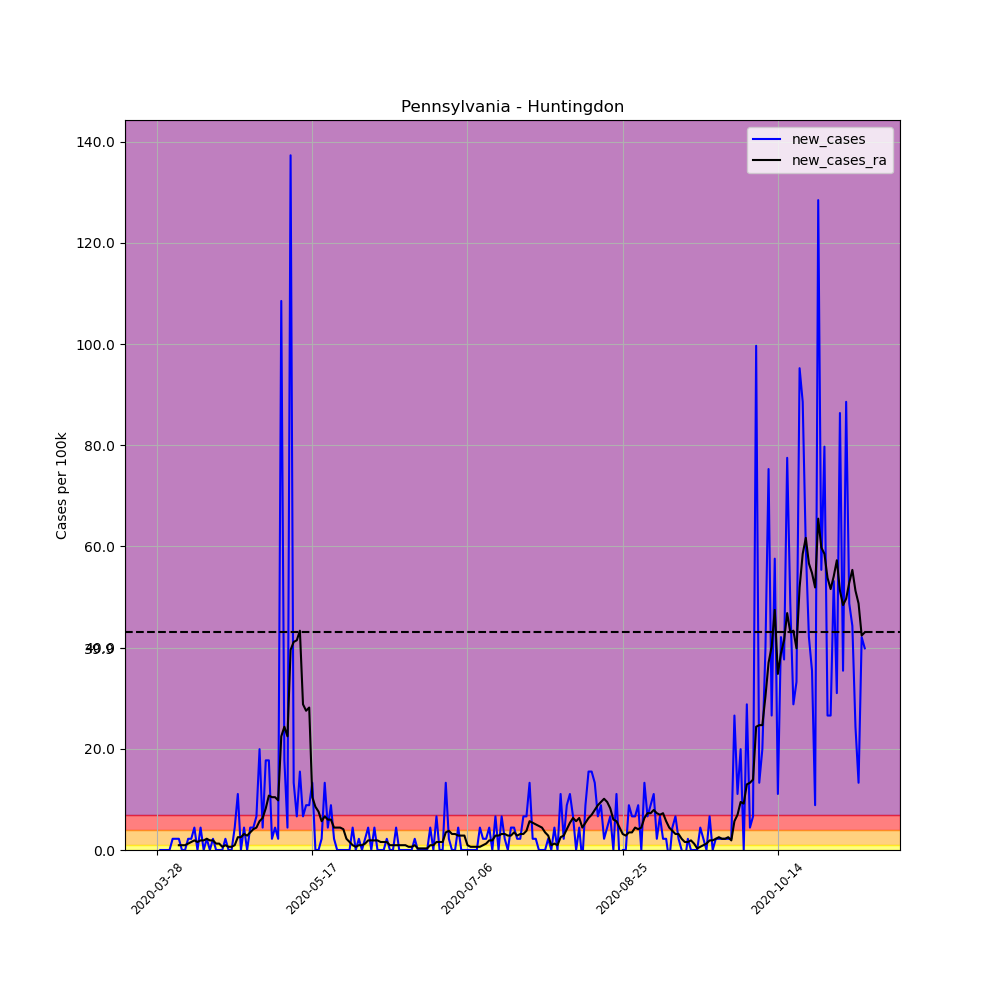

The table this chart was drawn from, first rows:
, date, county, state, fips, cases, deaths, COUNTY, STNAME, CTYNAME, POPESTIMATE2019, per_100k, per_100k_ra, new_cases, new_cases_ra
432770, 2020-03-28, Huntingdon, Pennsylvania, 42061, 1, 0, 61, Pennsylvania, Huntingdon, 45144, 2.215, , , 
432771, 2020-03-29, Huntingdon, Pennsylvania, 42061, 1, 0, 61, Pennsylvania, Huntingdon, 45144, 2.215, , 0.0, 
432772, 2020-03-30, Huntingdon, Pennsylvania, 42061, 1, 0, 61, Pennsylvania, Huntingdon, 45144, 2.215, , 0.0, 
432773, 2020-03-31, Huntingdon, Pennsylvania, 42061, 1, 0, 61, Pennsylvania, Huntingdon, 45144, 2.215, , 0.0, 
432774, 2020-04-01, Huntingdon, Pennsylvania, 42061, 1, 0, 61, Pennsylvania, Huntingdon, 45144, 2.215, , 0.0, 
432775, 2020-04-02, Huntingdon, Pennsylvania, 42061, 2, 0, 61, Pennsylvania, Huntingdon, 45144, 4.43, , 2.215, 
432776, 2020-04-03, Huntingdon, Pennsylvania, 42061, 3, 0, 61, Pennsylvania, Huntingdon, 45144, 6.645, 3.164, 2.215, 
432777, 2020-04-04, Huntingdon, Pennsylvania, 42061, 4, 0, 61, Pennsylvania, Huntingdon, 45144, 8.861, 4.114, 2.215, 0.9493
432778, 2020-04-05, Huntingdon, Pennsylvania, 42061, 4, 0, 61, Pennsylvania, Huntingdon, 45144, 8.861, 5.063, 0.0, 0.9493
432779, 2020-04-06, Huntingdon, Pennsylvania, 42061, 4, 0, 61, Pennsylvania, Huntingdon, 45144, 8.861, 6.013, 0.0, 0.9493
432780, 2020-04-07, Huntingdon, Pennsylvania, 42061, 5, 0, 61, Pennsylvania, Huntingdon, 45144, 11.08, 7.278, 2.215, 1.266
432781, 2020-04-08, Huntingdon, Pennsylvania, 42061, 6, 0, 61, Pennsylvania, Huntingdon, 45144, 13.29, 8.861, 2.215, 1.582
432782, 2020-04-09, Huntingdon, Pennsylvania, 42061, 8, 0, 61, Pennsylvania, Huntingdon, 45144, 17.72, 10.76, 4.43, 1.899
432783, 2020-04-10, Huntingdon, Pennsylvania, 42061, 8, 0, 61, Pennsylvania, Huntingdon, 45144, 17.72, 12.34, 0.0, 1.582
432784, 2020-04-11, Huntingdon, Pennsylvania, 42061, 10, 0, 61, Pennsylvania, Huntingdon, 45144, 22.15, 14.24, 4.43, 1.899
432785, 2020-04-12, Huntingdon, Pennsylvania, 42061, 10, 0, 61, Pennsylvania, Huntingdon, 45144, 22.15, 16.14, 0.0, 1.899
432786, 2020-04-13, Huntingdon, Pennsylvania, 42061, 11, 0, 61, Pennsylvania, Huntingdon, 45144, 24.37, 18.35, 2.215, 2.215
432787, 2020-04-14, Huntingdon, Pennsylvania, 42061, 11, 0, 61, Pennsylvania, Huntingdon, 45144, 24.37, 20.25, 0.0, 1.899
432788, 2020-04-15, Huntingdon, Pennsylvania, 42061, 12, 0, 61, Pennsylvania, Huntingdon, 45144, 26.58, 22.15, 2.215, 1.899
432789, 2020-04-16, Huntingdon, Pennsylvania, 42061, 12, 0, 61, Pennsylvania, Huntingdon, 45144, 26.58, 23.42, 0.0, 1.266
432790, 2020-04-17, Huntingdon, Pennsylvania, 42061, 12, 0, 61, Pennsylvania, Huntingdon, 45144, 26.58, 24.68, 0.0, 1.266
432791, 2020-04-18, Huntingdon, Pennsylvania, 42061, 12, 0, 61, Pennsylvania, Huntingdon, 45144, 26.58, 25.32, 0.0, 0.6329
432792, 2020-04-19, Huntingdon, Pennsylvania, 42061, 13, 0, 61, Pennsylvania, Huntingdon, 45144, 28.8, 26.27, 2.215, 0.9493
432793, 2020-04-20, Huntingdon, Pennsylvania, 42061, 13, 0, 61, Pennsylvania, Huntingdon, 45144, 28.8, 26.9, 0.0, 0.6329
432794, 2020-04-21, Huntingdon, Pennsylvania, 42061, 13, 0, 61, Pennsylvania, Huntingdon, 45144, 28.8, 27.53, 0.0, 0.6329
432795, 2020-04-22, Huntingdon, Pennsylvania, 42061, 15, 0, 61, Pennsylvania, Huntingdon, 45144, 33.23, 28.48, 4.43, 0.9493
432796, 2020-04-23, Huntingdon, Pennsylvania, 42061, 20, 0, 61, Pennsylvania, Huntingdon, 45144, 44.3, 31.01, 11.08, 2.532
432797, 2020-04-24, Huntingdon, Pennsylvania, 42061, 20, 0, 61, Pennsylvania, Huntingdon, 45144, 44.3, 33.54, 0.0, 2.532
432798, 2020-04-25, Huntingdon, Pennsylvania, 42061, 22, 0, 61, Pennsylvania, Huntingdon, 45144, 48.73, 36.71, 4.43, 3.164
432799, 2020-04-26, Huntingdon, Pennsylvania, 42061, 22, 0, 61, Pennsylvania, Huntingdon, 45144, 48.73, 39.56, 0.0, 2.848
432800, 2020-04-27, Huntingdon, Pennsylvania, 42061, 24, 0, 61, Pennsylvania, Huntingdon, 45144, 53.16, 43.04, 4.43, 3.481
432801, 2020-04-28, Huntingdon, Pennsylvania, 42061, 26, 0, 61, Pennsylvania, Huntingdon, 45144, 57.59, 47.15, 4.43, 4.114
432802, 2020-04-29, Huntingdon, Pennsylvania, 42061, 29, 0, 61, Pennsylvania, Huntingdon, 45144, 64.24, 51.58, 6.645, 4.43
432803, 2020-04-30, Huntingdon, Pennsylvania, 42061, 38, 0, 61, Pennsylvania, Huntingdon, 45144, 84.18, 57.28, 19.94, 5.696
432804, 2020-05-01, Huntingdon, Pennsylvania, 42061, 40, 0, 61, Pennsylvania, Huntingdon, 45144, 88.61, 63.61, 4.43, 6.329
432805, 2020-05-02, Huntingdon, Pennsylvania, 42061, 48, 0, 61, Pennsylvania, Huntingdon, 45144, 106.3, 71.83, 17.72, 8.228
432806, 2020-05-03, Huntingdon, Pennsylvania, 42061, 56, 0, 61, Pennsylvania, Huntingdon, 45144, 124, 82.59, 17.72, 10.76
432807, 2020-05-04, Huntingdon, Pennsylvania, 42061, 57, 0, 61, Pennsylvania, Huntingdon, 45144, 126.3, 93.04, 2.215, 10.44
432808, 2020-05-05, Huntingdon, Pennsylvania, 42061, 59, 0, 61, Pennsylvania, Huntingdon, 45144, 130.7, 103.5, 4.43, 10.44
432809, 2020-05-06, Huntingdon, Pennsylvania, 42061, 60, 0, 61, Pennsylvania, Huntingdon, 45144, 132.9, 113.3, 2.215, 9.81
432810, 2020-05-07, Huntingdon, Pennsylvania, 42061, 109, 0, 61, Pennsylvania, Huntingdon, 45144, 241.4, 135.8, 108.5, 22.47
432811, 2020-05-08, Huntingdon, Pennsylvania, 42061, 117, 0, 61, Pennsylvania, Huntingdon, 45144, 259.2, 160.1, 17.72, 24.37
432812, 2020-05-09, Huntingdon, Pennsylvania, 42061, 119, 0, 61, Pennsylvania, Huntingdon, 45144, 263.6, 182.6, 4.43, 22.47
432813, 2020-05-10, Huntingdon, Pennsylvania, 42061, 181, 0, 61, Pennsylvania, Huntingdon, 45144, 400.9, 222.1, 137.3, 39.56
432814, 2020-05-11, Huntingdon, Pennsylvania, 42061, 187, 0, 61, Pennsylvania, Huntingdon, 45144, 414.2, 263.3, 13.29, 41.14
432815, 2020-05-12, Huntingdon, Pennsylvania, 42061, 190, 0, 61, Pennsylvania, Huntingdon, 45144, 420.9, 304.7, 6.645, 41.45
432816, 2020-05-13, Huntingdon, Pennsylvania, 42061, 197, 0, 61, Pennsylvania, Huntingdon, 45144, 436.4, 348.1, 15.51, 43.35
432817, 2020-05-14, Huntingdon, Pennsylvania, 42061, 200, 0, 61, Pennsylvania, Huntingdon, 45144, 443, 376.9, 6.645, 28.8
432818, 2020-05-15, Huntingdon, Pennsylvania, 42061, 204, 0, 61, Pennsylvania, Huntingdon, 45144, 451.9, 404.4, 8.861, 27.53
432819, 2020-05-16, Huntingdon, Pennsylvania, 42061, 208, 0, 61, Pennsylvania, Huntingdon, 45144, 460.7, 432.6, 8.861, 28.16
432820, 2020-05-17, Huntingdon, Pennsylvania, 42061, 214, 0, 61, Pennsylvania, Huntingdon, 45144, 474, 443, 13.29, 10.44
432821, 2020-05-18, Huntingdon, Pennsylvania, 42061, 214, 0, 61, Pennsylvania, Huntingdon, 45144, 474, 451.6, 0.0, 8.544
432822, 2020-05-19, Huntingdon, Pennsylvania, 42061, 214, 0, 61, Pennsylvania, Huntingdon, 45144, 474, 459.2, 0.0, 7.595
432823, 2020-05-20, Huntingdon, Pennsylvania, 42061, 215, 1, 61, Pennsylvania, Huntingdon, 45144, 476.3, 464.9, 2.215, 5.696
432824, 2020-05-21, Huntingdon, Pennsylvania, 42061, 221, 1, 61, Pennsylvania, Huntingdon, 45144, 489.5, 471.5, 13.29, 6.645
432825, 2020-05-22, Huntingdon, Pennsylvania, 42061, 223, 1, 61, Pennsylvania, Huntingdon, 45144, 494, 477.5, 4.43, 6.013
432826, 2020-05-23, Huntingdon, Pennsylvania, 42061, 227, 1, 61, Pennsylvania, Huntingdon, 45144, 502.8, 483.5, 8.861, 6.013
432827, 2020-05-24, Huntingdon, Pennsylvania, 42061, 228, 1, 61, Pennsylvania, Huntingdon, 45144, 505.1, 488, 2.215, 4.43
432828, 2020-05-25, Huntingdon, Pennsylvania, 42061, 228, 1, 61, Pennsylvania, Huntingdon, 45144, 505.1, 492.4, 0.0, 4.43
432829, 2020-05-26, Huntingdon, Pennsylvania, 42061, 228, 1, 61, Pennsylvania, Huntingdon, 45144, 505.1, 496.8, 0.0, 4.43
... 169 more rows
